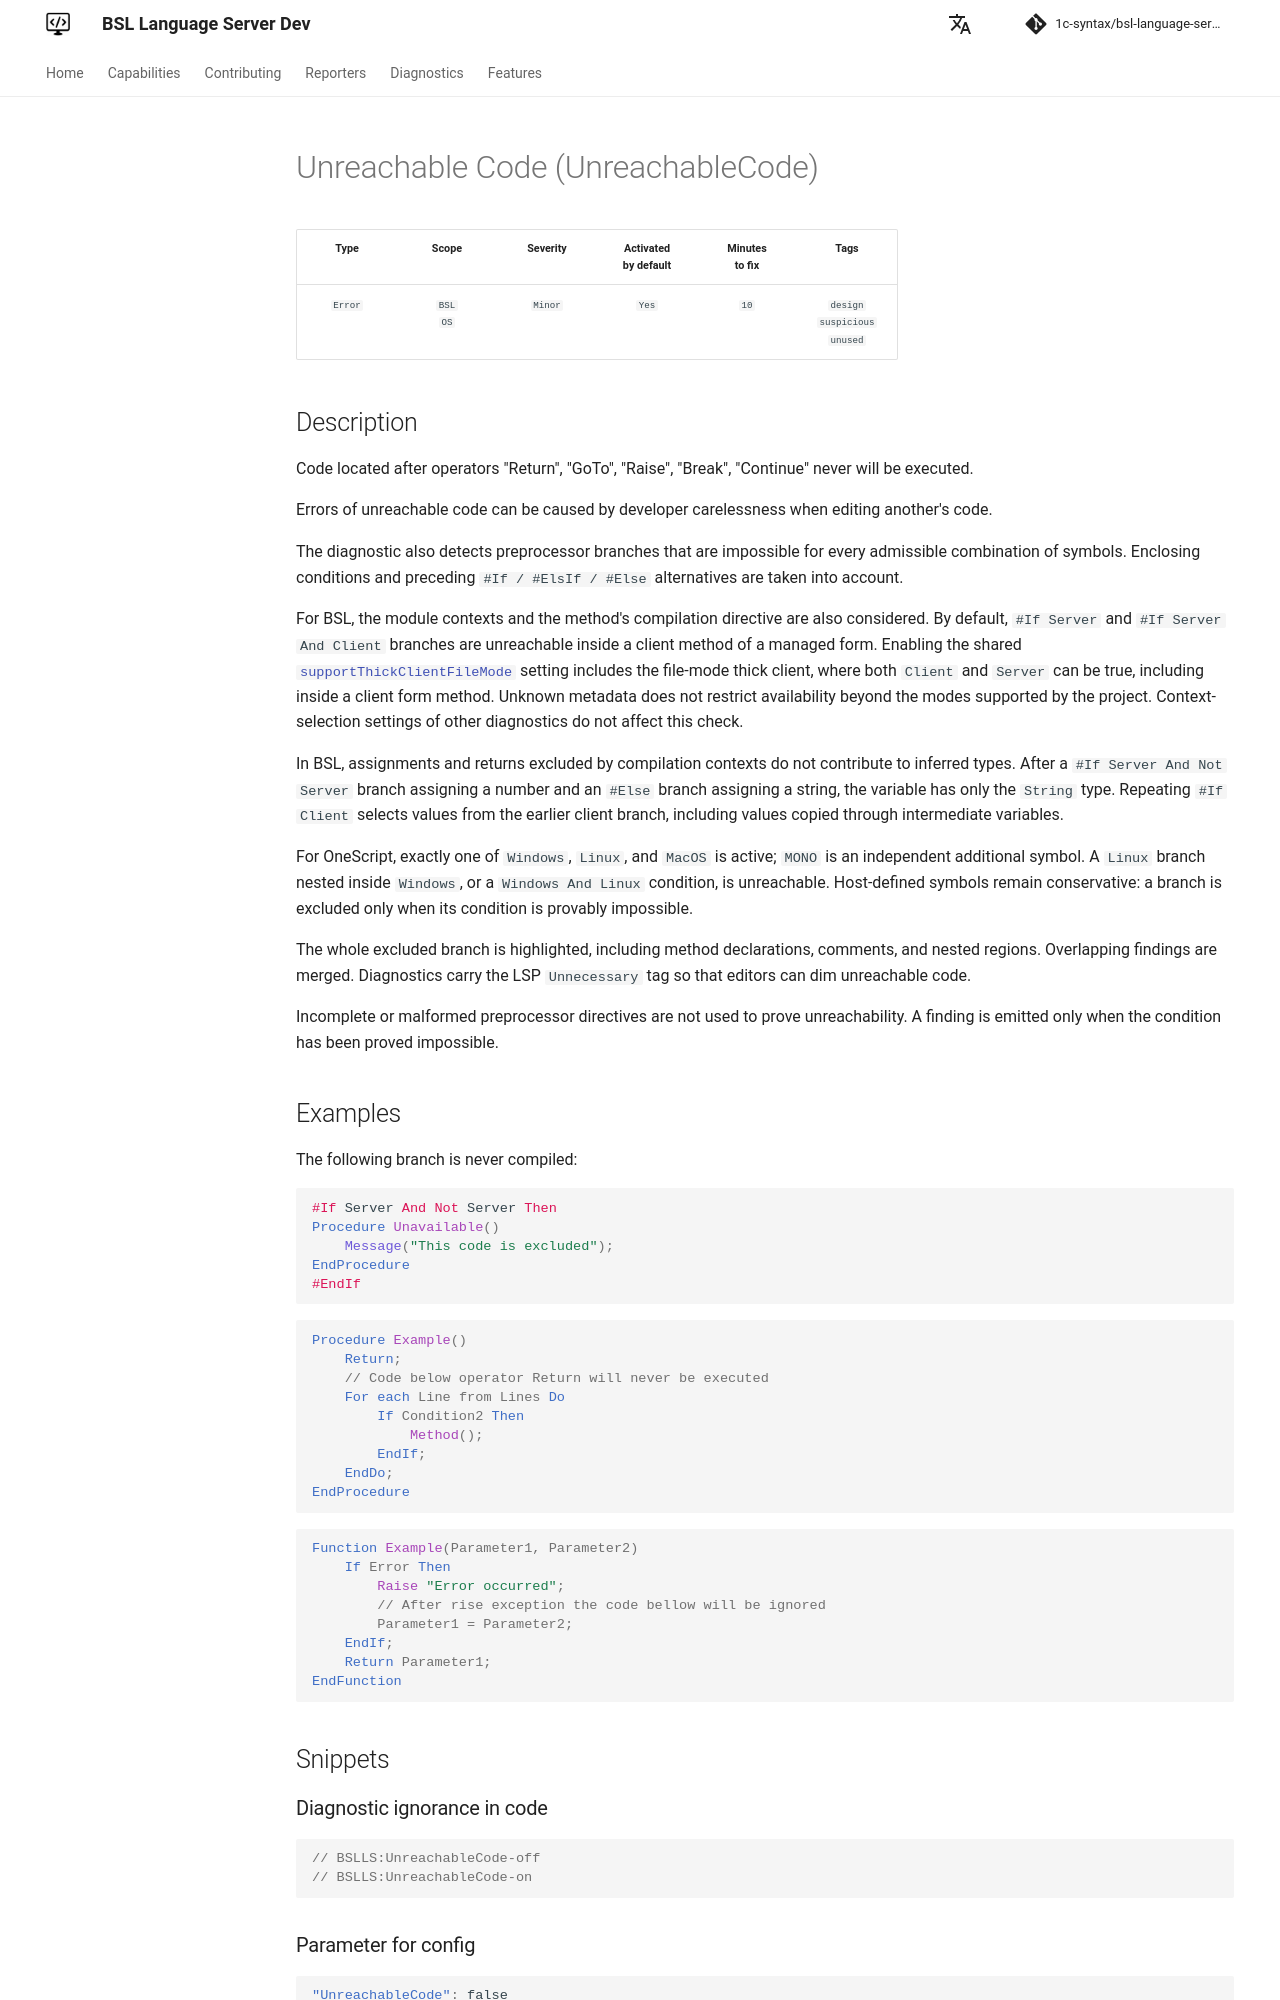

repository: 1c-syntax/bsl-language-server · page: dev/en/diagnostics/UnreachableCode/index.html · generator: mkdocs

# Unreachable Code (UnreachableCode)

<!-- Блоки выше заполняются автоматически, не трогать -->
## Description

Code located after operators "Return", "GoTo", "Raise", "Break", "Continue" never will be executed.

Errors of unreachable code can be caused by developer carelessness when editing another's code.

The diagnostic also detects preprocessor branches that are impossible for every admissible combination of symbols. Enclosing conditions and preceding `#If / #ElsIf / #Else` alternatives are taken into account.

For BSL, the module contexts and the method's compilation directive are also considered. By default, `#If Server` and `#If Server And Client` branches are unreachable inside a client method of a managed form. Enabling the shared [`supportThickClientFileMode`](../features/ConfigurationFile.md) setting includes the file-mode thick client, where both `Client` and `Server` can be true, including inside a client form method. Unknown metadata does not restrict availability beyond the modes supported by the project. Context-selection settings of other diagnostics do not affect this check.

In BSL, assignments and returns excluded by compilation contexts do not contribute to inferred types. After a `#If Server And Not Server` branch assigning a number and an `#Else` branch assigning a string, the variable has only the `String` type. Repeating `#If Client` selects values from the earlier client branch, including values copied through intermediate variables.

For OneScript, exactly one of `Windows`, `Linux`, and `MacOS` is active; `MONO` is an independent additional symbol. A `Linux` branch nested inside `Windows`, or a `Windows And Linux` condition, is unreachable. Host-defined symbols remain conservative: a branch is excluded only when its condition is provably impossible.

The whole excluded branch is highlighted, including method declarations, comments, and nested regions. Overlapping findings are merged. Diagnostics carry the LSP `Unnecessary` tag so that editors can dim unreachable code.

Incomplete or malformed preprocessor directives are not used to prove unreachability. A finding is emitted only when the condition has been proved impossible.
